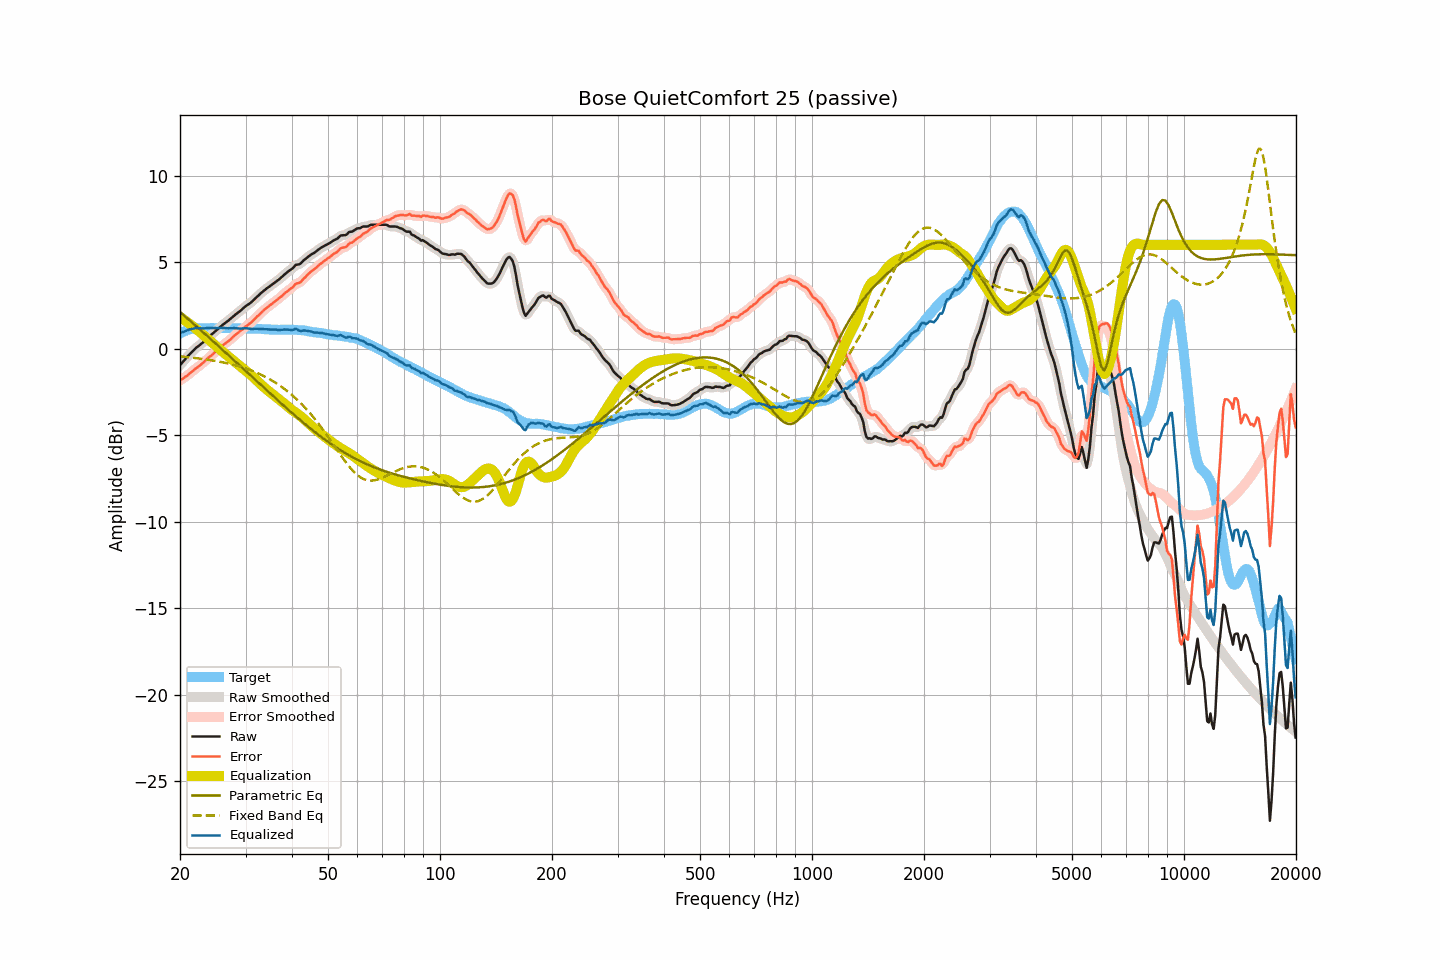

Data behind this chart, as committed beside it:
frequency, raw, smoothed, error, error_smoothed, equalization, parametric_eq, fixed_band_eq, equalized_raw, equalized_smoothed, target
20.00, -0.95, -0.95, -1.83, -1.83, 1.84, 2.12, -0.44, 0.89, 0.89, 0.88
20.20, -0.84, -0.84, -1.77, -1.77, 1.77, 2.04, -0.45, 0.93, 0.93, 0.93
20.40, -0.74, -0.74, -1.72, -1.71, 1.71, 1.96, -0.46, 0.97, 0.97, 0.98
20.61, -0.63, -0.63, -1.64, -1.65, 1.64, 1.88, -0.47, 1.01, 1.01, 1.00
20.81, -0.53, -0.53, -1.59, -1.58, 1.57, 1.80, -0.48, 1.04, 1.05, 1.06
21.02, -0.42, -0.42, -1.52, -1.51, 1.50, 1.72, -0.49, 1.08, 1.08, 1.09
21.23, -0.32, -0.32, -1.44, -1.44, 1.43, 1.63, -0.50, 1.11, 1.11, 1.11
21.44, -0.23, -0.23, -1.36, -1.36, 1.36, 1.55, -0.51, 1.13, 1.14, 1.13
21.66, -0.13, -0.13, -1.29, -1.28, 1.29, 1.47, -0.52, 1.16, 1.16, 1.15
21.87, -0.04, -0.04, -1.20, -1.21, 1.22, 1.39, -0.53, 1.18, 1.18, 1.16
22.09, 0.05, 0.04, -1.13, -1.14, 1.14, 1.31, -0.54, 1.19, 1.19, 1.18
22.31, 0.12, 0.12, -1.07, -1.07, 1.07, 1.23, -0.56, 1.19, 1.19, 1.19
22.54, 0.19, 0.19, -1.00, -1.00, 0.99, 1.14, -0.57, 1.18, 1.18, 1.19
22.76, 0.27, 0.26, -0.92, -0.92, 0.91, 1.06, -0.58, 1.18, 1.18, 1.19
22.99, 0.34, 0.34, -0.84, -0.84, 0.84, 0.98, -0.59, 1.17, 1.18, 1.18
23.22, 0.42, 0.42, -0.76, -0.76, 0.76, 0.90, -0.61, 1.17, 1.18, 1.18
23.45, 0.51, 0.51, -0.67, -0.67, 0.67, 0.81, -0.62, 1.18, 1.18, 1.18
23.69, 0.60, 0.60, -0.59, -0.58, 0.59, 0.73, -0.63, 1.19, 1.19, 1.19
23.92, 0.69, 0.69, -0.50, -0.50, 0.51, 0.65, -0.65, 1.20, 1.20, 1.19
24.16, 0.77, 0.77, -0.43, -0.43, 0.43, 0.56, -0.66, 1.20, 1.20, 1.20
24.40, 0.85, 0.85, -0.35, -0.35, 0.35, 0.48, -0.68, 1.20, 1.20, 1.20
24.65, 0.93, 0.93, -0.27, -0.27, 0.26, 0.40, -0.69, 1.19, 1.19, 1.19
24.89, 1.01, 1.01, -0.18, -0.19, 0.18, 0.31, -0.71, 1.19, 1.19, 1.19
25.14, 1.09, 1.09, -0.10, -0.10, 0.10, 0.23, -0.73, 1.19, 1.19, 1.19
25.39, 1.17, 1.17, -0.03, -0.02, 0.02, 0.14, -0.74, 1.19, 1.19, 1.20
25.65, 1.26, 1.26, 0.06, 0.06, -0.06, 0.06, -0.76, 1.20, 1.20, 1.20
25.91, 1.34, 1.33, 0.15, 0.14, -0.13, -0.02, -0.78, 1.20, 1.20, 1.19
26.16, 1.41, 1.41, 0.22, 0.22, -0.21, -0.11, -0.80, 1.20, 1.20, 1.19
26.43, 1.48, 1.48, 0.29, 0.29, -0.29, -0.19, -0.82, 1.19, 1.19, 1.19
26.69, 1.55, 1.55, 0.36, 0.36, -0.36, -0.28, -0.84, 1.18, 1.18, 1.18
26.96, 1.62, 1.62, 0.42, 0.43, -0.44, -0.36, -0.86, 1.18, 1.18, 1.19
27.23, 1.70, 1.70, 0.51, 0.51, -0.52, -0.45, -0.88, 1.18, 1.18, 1.19
27.50, 1.78, 1.78, 0.59, 0.59, -0.60, -0.53, -0.90, 1.18, 1.18, 1.19
27.77, 1.86, 1.86, 0.68, 0.68, -0.67, -0.62, -0.92, 1.19, 1.19, 1.18
28.05, 1.94, 1.94, 0.76, 0.76, -0.75, -0.70, -0.95, 1.19, 1.19, 1.18
28.33, 2.01, 2.01, 0.84, 0.84, -0.83, -0.79, -0.97, 1.18, 1.18, 1.17
28.62, 2.08, 2.08, 0.91, 0.91, -0.91, -0.87, -1.00, 1.17, 1.17, 1.17
28.90, 2.15, 2.15, 0.98, 0.98, -0.99, -0.96, -1.02, 1.16, 1.16, 1.17
29.19, 2.22, 2.22, 1.06, 1.05, -1.06, -1.04, -1.05, 1.16, 1.16, 1.16
29.48, 2.31, 2.31, 1.13, 1.13, -1.14, -1.13, -1.08, 1.17, 1.17, 1.18
29.78, 2.39, 2.39, 1.22, 1.21, -1.21, -1.21, -1.11, 1.18, 1.18, 1.17
30.08, 2.47, 2.46, 1.29, 1.29, -1.28, -1.30, -1.14, 1.19, 1.18, 1.18
30.38, 2.53, 2.53, 1.36, 1.36, -1.35, -1.39, -1.17, 1.17, 1.17, 1.16
30.68, 2.59, 2.59, 1.43, 1.43, -1.43, -1.47, -1.21, 1.16, 1.16, 1.16
30.99, 2.66, 2.66, 1.50, 1.50, -1.51, -1.56, -1.24, 1.15, 1.15, 1.16
31.30, 2.74, 2.74, 1.58, 1.58, -1.59, -1.64, -1.28, 1.14, 1.15, 1.16
31.61, 2.83, 2.83, 1.67, 1.67, -1.68, -1.73, -1.32, 1.15, 1.15, 1.16
31.93, 2.92, 2.92, 1.76, 1.77, -1.76, -1.81, -1.36, 1.15, 1.15, 1.15
32.24, 3.01, 3.01, 1.87, 1.86, -1.85, -1.90, -1.40, 1.16, 1.15, 1.14
32.57, 3.09, 3.09, 1.94, 1.95, -1.94, -1.98, -1.44, 1.14, 1.15, 1.15
32.89, 3.18, 3.18, 2.03, 2.04, -2.03, -2.07, -1.48, 1.15, 1.14, 1.15
33.22, 3.26, 3.26, 2.13, 2.12, -2.12, -2.15, -1.53, 1.14, 1.14, 1.13
33.55, 3.34, 3.34, 2.21, 2.21, -2.20, -2.24, -1.57, 1.14, 1.13, 1.13
33.89, 3.41, 3.41, 2.29, 2.29, -2.28, -2.32, -1.62, 1.12, 1.13, 1.12
34.23, 3.49, 3.48, 2.36, 2.36, -2.36, -2.41, -1.67, 1.13, 1.12, 1.12
34.57, 3.55, 3.55, 2.44, 2.44, -2.44, -2.49, -1.72, 1.11, 1.11, 1.11
34.92, 3.62, 3.62, 2.51, 2.51, -2.51, -2.58, -1.77, 1.11, 1.11, 1.11
35.27, 3.69, 3.69, 2.58, 2.58, -2.58, -2.66, -1.83, 1.10, 1.10, 1.11
35.62, 3.76, 3.76, 2.66, 2.66, -2.65, -2.75, -1.88, 1.10, 1.11, 1.10
35.97, 3.83, 3.83, 2.73, 2.73, -2.73, -2.83, -1.94, 1.10, 1.10, 1.10
... 635 more rows
